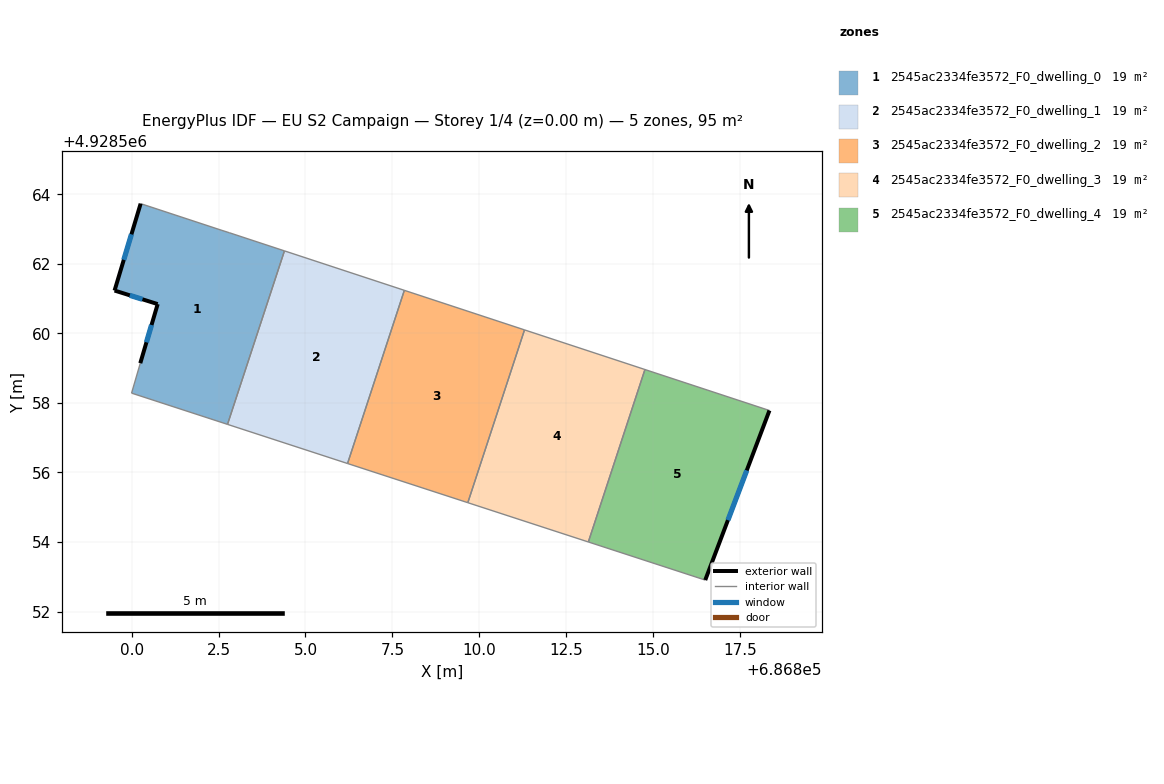
=== STOREY PLAN SPEC (per zone: floor XY polygon, exterior-wall plan segments, windows/doors) ===
zone 1: 2545ac2334fe3572_F0_dwelling_0  (19.1 m²)
  floor: (686804.40, 4928562.38) (686802.76, 4928557.38) (686800.00, 4928558.28) (686800.25, 4928559.14) (686800.75, 4928560.84) (686799.51, 4928561.23) (686800.26, 4928563.73) (686802.60, 4928562.96) (686802.82, 4928562.89)
  exterior wall: (686800.75, 4928560.84) – (686800.25, 4928559.14)  [1.8 m]
    window: (686800.57, 4928560.24) – (686800.42, 4928559.74)  [0.5 m²]
  exterior wall: (686799.51, 4928561.23) – (686800.75, 4928560.84)  [1.3 m]
    window: (686799.95, 4928561.10) – (686800.31, 4928560.98)  [0.3 m²]
  exterior wall: (686800.26, 4928563.73) – (686799.51, 4928561.23)  [2.6 m]
    window: (686799.99, 4928562.85) – (686799.77, 4928562.12)  [0.7 m²]
  interior walls: 6
zone 2: 2545ac2334fe3572_F0_dwelling_1  (19.1 m²)
  floor: (686807.84, 4928561.24) (686806.21, 4928556.26) (686802.76, 4928557.38) (686804.40, 4928562.38)
  interior walls: 4
zone 3: 2545ac2334fe3572_F0_dwelling_2  (19.1 m²)
  floor: (686811.30, 4928560.10) (686809.67, 4928555.13) (686806.21, 4928556.26) (686807.84, 4928561.24)
  interior walls: 4
zone 4: 2545ac2334fe3572_F0_dwelling_3  (19.1 m²)
  floor: (686814.77, 4928558.96) (686813.14, 4928554.00) (686809.67, 4928555.13) (686811.30, 4928560.10)
  interior walls: 4
zone 5: 2545ac2334fe3572_F0_dwelling_4  (19.1 m²)
  floor: (686818.35, 4928557.78) (686816.50, 4928552.91) (686813.14, 4928554.00) (686814.77, 4928558.96)
  exterior wall: (686816.50, 4928552.91) – (686818.35, 4928557.78)  [5.2 m]
    window: (686817.15, 4928554.63) – (686817.69, 4928556.06)  [1.3 m²]
  interior walls: 3

=== DERIVED (storey summary) ===
Building: EU S2 Campaign
Storey: 1 of 4  (floor level z = 0.00 m)
Storey gross floor area: 95.3 m²
Zones on this storey: 5
  - 2545ac2334fe3572_F0_dwelling_0: floor 19.1 m²; exterior wall 5.7 m (17.0 m²); 3 window(s) 1.5 m²; WWR 8.6%
  - 2545ac2334fe3572_F0_dwelling_1: floor 19.1 m²
  - 2545ac2334fe3572_F0_dwelling_2: floor 19.1 m²
  - 2545ac2334fe3572_F0_dwelling_3: floor 19.1 m²
  - 2545ac2334fe3572_F0_dwelling_4: floor 19.1 m²; exterior wall 5.2 m (15.6 m²); 1 window(s) 1.3 m²; WWR 8.6%
Zone adjacency (shared interzone walls):
  - 2545ac2334fe3572_F0_dwelling_0 ↔ 2545ac2334fe3572_F0_dwelling_1
  - 2545ac2334fe3572_F0_dwelling_1 ↔ 2545ac2334fe3572_F0_dwelling_2
  - 2545ac2334fe3572_F0_dwelling_2 ↔ 2545ac2334fe3572_F0_dwelling_3
  - 2545ac2334fe3572_F0_dwelling_3 ↔ 2545ac2334fe3572_F0_dwelling_4